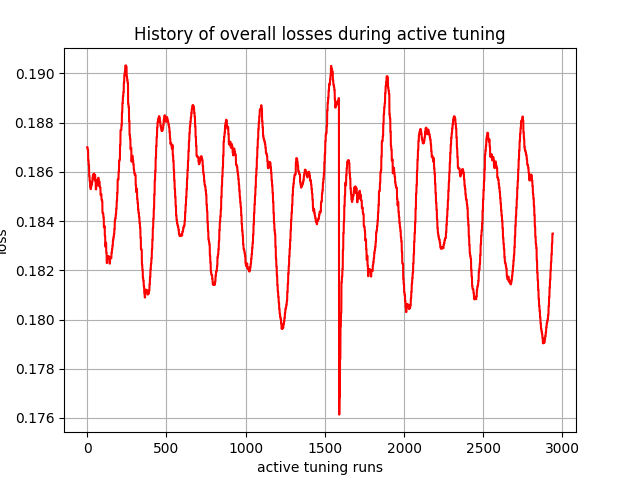

Source data for this figure (header and first rows):
, 0
0, 0.187
1, 0.187
2, 0.187
3, 0.1869
4, 0.1869
5, 0.1869
6, 0.1865
7, 0.1865
8, 0.1865
9, 0.1863
10, 0.1863
11, 0.1863
12, 0.1858
13, 0.1858
14, 0.1858
15, 0.1856
16, 0.1856
17, 0.1856
18, 0.1854
19, 0.1854
20, 0.1854
21, 0.1853
22, 0.1853
23, 0.1853
24, 0.1854
25, 0.1854
26, 0.1854
27, 0.1855
28, 0.1855
29, 0.1855
30, 0.1856
31, 0.1856
32, 0.1856
33, 0.1858
34, 0.1858
35, 0.1858
36, 0.1859
37, 0.1859
38, 0.1859
39, 0.1859
40, 0.1859
41, 0.1859
42, 0.1859
43, 0.1859
44, 0.1859
45, 0.1857
46, 0.1857
47, 0.1857
48, 0.1859
49, 0.1859
50, 0.1859
51, 0.1856
52, 0.1856
53, 0.1856
54, 0.1853
55, 0.1853
56, 0.1853
57, 0.1855
58, 0.1855
59, 0.1855
... 2,880 more rows
